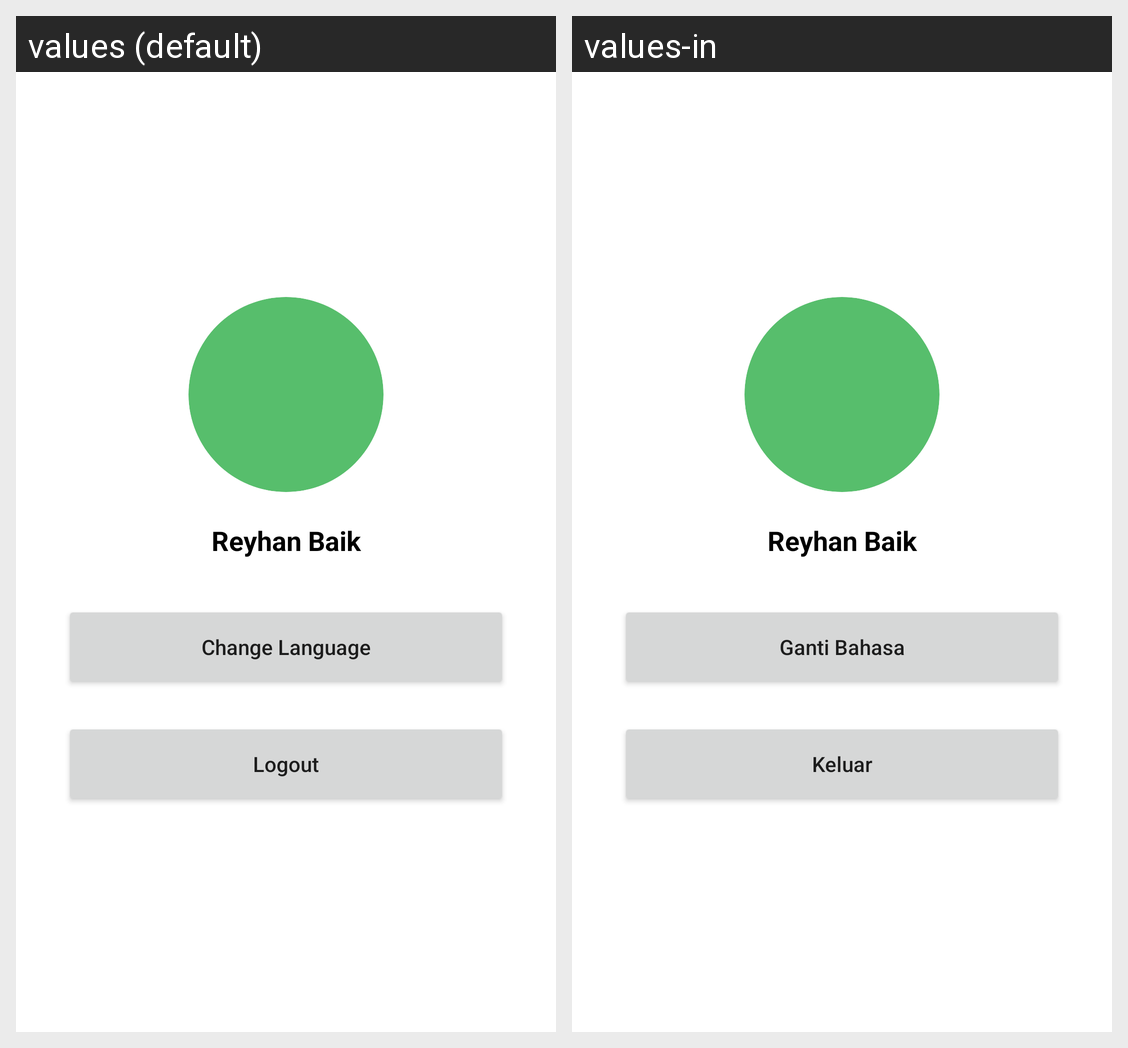

For this localized Android screen grid, give each drawn string resource with its value in every locale shown.
Android screen res/layout/fragment_profile.xml rendered under 2 locales, left to right: values (default), values-in. Device: Nexus 5 (rendered at 1080×1920; each locale shown at half size, 540×960, under a caption strip naming it); theme Theme.StoryApp.
Strings drawn on this screen, with the default value and each locale's value (text and hints the layout hard-codes, and strings that could not be matched under every locale, appear in the picture but are not listed):

title_change_language
  values: Change Language
  values-in: Ganti Bahasa

logout
  values: Logout
  values-in: Keluar
